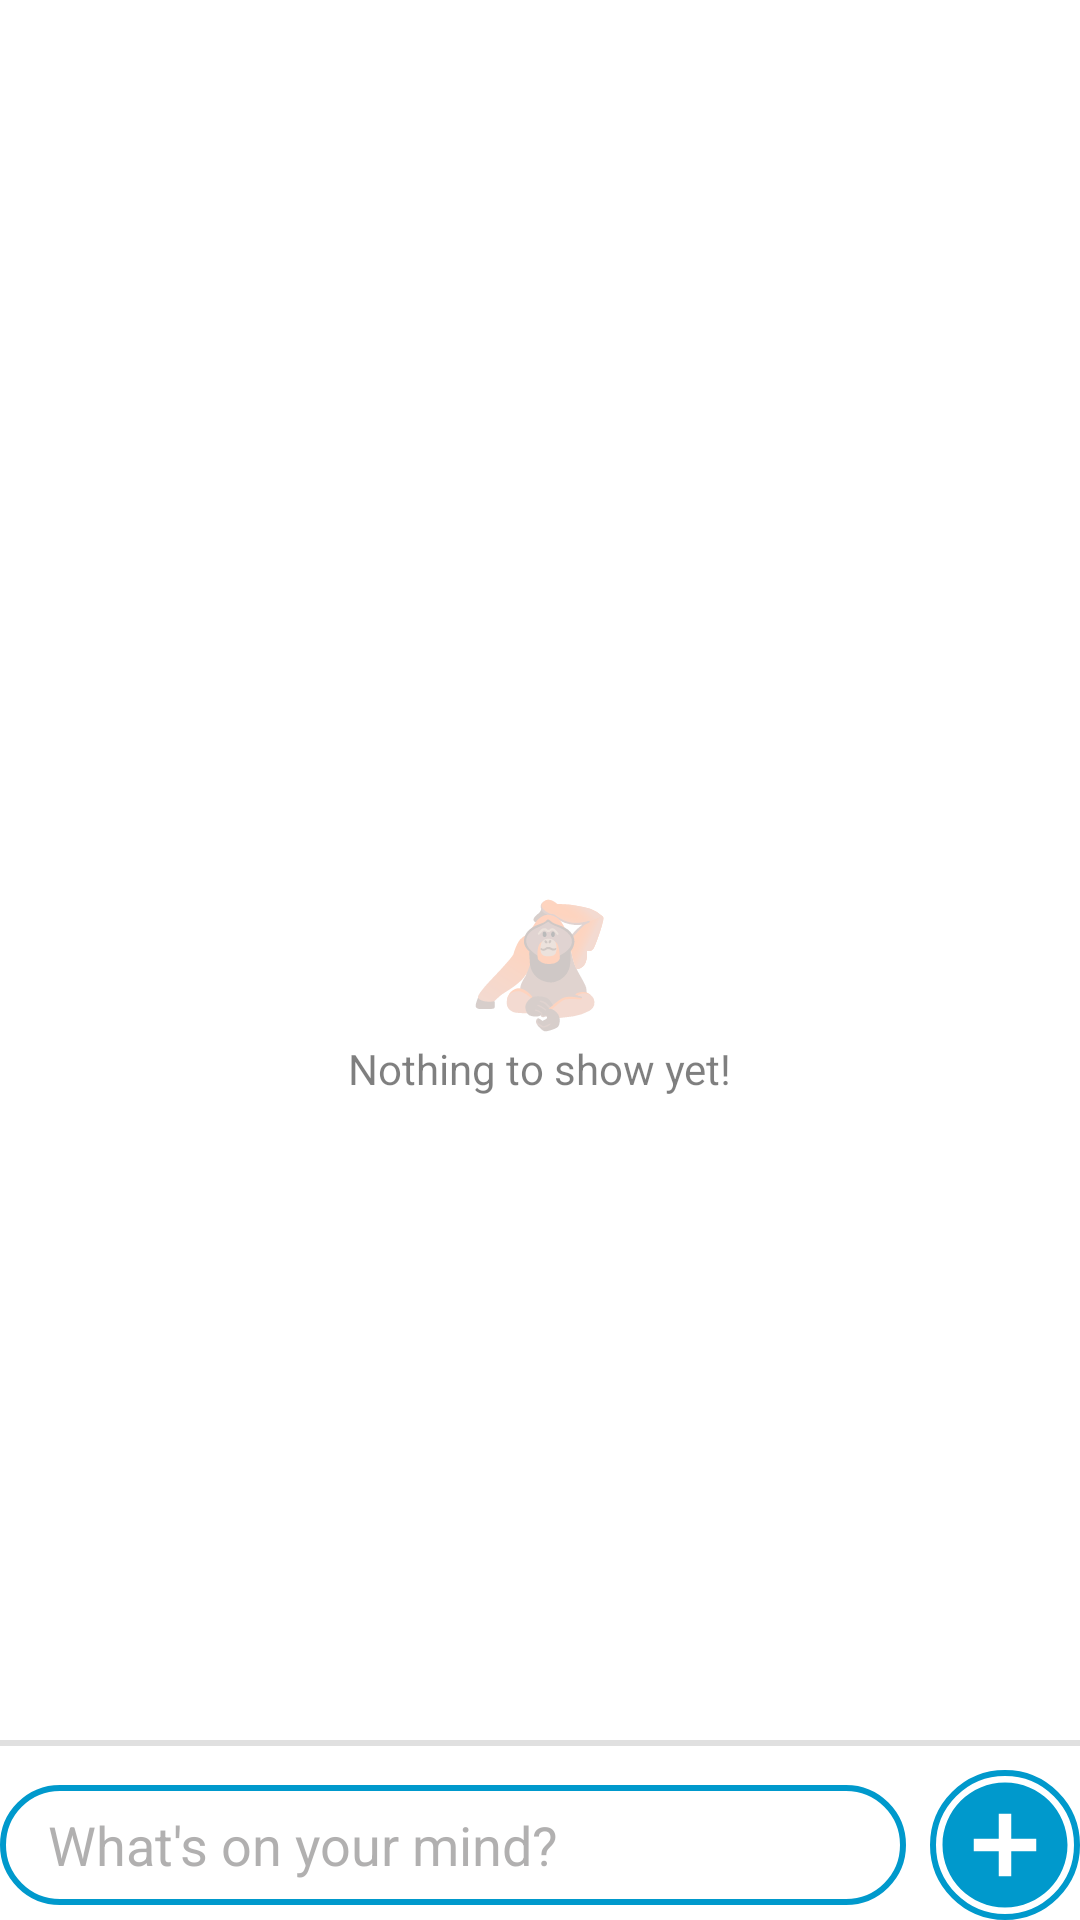

This screen was rendered from an Android layout file. Write that file and the resources it references.
<!-- AndroidManifest.xml: application theme Theme.SocialMusic -->
<!-- res/layout/fragment_home.xml -->
<?xml version="1.0" encoding="utf-8"?>
<androidx.constraintlayout.widget.ConstraintLayout
    xmlns:android="http://schemas.android.com/apk/res/android"
    xmlns:app="http://schemas.android.com/apk/res-auto"
    xmlns:tools="http://schemas.android.com/tools"
    android:layout_width="match_parent"
    android:layout_height="match_parent"
    android:background="@android:color/transparent"
    tools:context=".home.HomeFragment">

    <androidx.recyclerview.widget.RecyclerView
        android:id="@+id/recyclerView_home"
        android:layout_width="0dp"
        android:layout_height="0dp"
        android:layout_marginBottom="8dp"
        android:background="@android:color/transparent"
        android:scrollbars="vertical"
        app:layoutManager="androidx.recyclerview.widget.LinearLayoutManager"
        app:layout_constraintBottom_toTopOf="@+id/add_button_home"
        app:layout_constraintEnd_toEndOf="parent"
        app:layout_constraintStart_toStartOf="parent"
        app:layout_constraintTop_toTopOf="parent" >

    </androidx.recyclerview.widget.RecyclerView>

    <ImageView
        android:id="@+id/addButtonBackground"
        android:layout_width="0dp"
        android:layout_height="0dp"
        android:background="@drawable/rounded_edittext"
        android:minWidth="40dp"
        android:minHeight="40dp"
        android:padding="5dp"
        app:layout_constraintBottom_toBottomOf="@id/add_button_home"
        app:layout_constraintEnd_toEndOf="@id/add_button_home"
        app:layout_constraintStart_toStartOf="@id/add_button_home"
        app:layout_constraintTop_toTopOf="@id/add_button_home" />

    <android.widget.Button
        android:id="@+id/add_button_home"
        android:layout_width="wrap_content"
        android:layout_height="wrap_content"
        android:layout_gravity="bottom|end"
        android:background="@drawable/ic_baseline_add_circle_24"
        android:minWidth="50dp"
        android:minHeight="50dp"
        app:layout_constraintBottom_toBottomOf="parent"
        app:layout_constraintDimensionRatio="1"
        app:layout_constraintEnd_toEndOf="parent" />

    <EditText
        android:id="@+id/message_editText_home"
        android:layout_width="0dp"
        android:layout_height="wrap_content"
        android:layout_marginEnd="8dp"
        android:background="@drawable/rounded_edittext"
        android:ems="10"
        android:hint="@string/what_s_on_your_mind"
        android:inputType="textPersonName"
        android:minHeight="40dp"
        android:paddingLeft="16dp"
        android:paddingRight="8dp"
        android:textColor="@color/black"
        android:textColorHint="@color/gray_hint"
        app:layout_constraintBottom_toBottomOf="@+id/add_button_home"
        app:layout_constraintEnd_toStartOf="@+id/add_button_home"
        app:layout_constraintStart_toStartOf="parent"
        app:layout_constraintTop_toTopOf="@+id/add_button_home" />

    <View
        android:id="@+id/divider"
        android:layout_width="match_parent"
        android:layout_height="2dp"
        android:background="?android:attr/listDivider"
        android:backgroundTint="@color/black"
        app:layout_constraintBottom_toBottomOf="@+id/recyclerView_home"
        app:layout_constraintEnd_toEndOf="parent"
        app:layout_constraintStart_toStartOf="parent" />

    <TextView
        android:id="@+id/message_textView_nothing"
        android:layout_width="wrap_content"
        android:layout_height="wrap_content"
        android:alpha="0.5"
        android:background="@android:color/transparent"
        android:text="@string/no_messages"
        android:textColor="@color/black"
        app:layout_constraintEnd_toEndOf="parent"
        app:layout_constraintStart_toStartOf="parent"
        app:layout_constraintTop_toBottomOf="@+id/emoji_textView_nothing" />

    <TextView
        android:id="@+id/emoji_textView_nothing"
        android:layout_width="wrap_content"
        android:layout_height="wrap_content"
        android:alpha="0.5"
        android:background="@android:color/transparent"
        android:text="🦧"
        android:textSize="40sp"
        app:layout_constraintBottom_toBottomOf="parent"
        app:layout_constraintEnd_toEndOf="@+id/message_textView_nothing"
        app:layout_constraintStart_toStartOf="@+id/message_textView_nothing"
        app:layout_constraintTop_toTopOf="parent" />

</androidx.constraintlayout.widget.ConstraintLayout>
<!-- resources referenced by this layout -->
<resources>
  <color name="black">#FF000000</color>
  <color name="gray_hint">#80636262</color>
  <!-- drawable ic_baseline_add_circle_24 (drawable) -->
  <vector
      xmlns:android="http://schemas.android.com/apk/res/android"
      android:height="24dp"
      android:tint="@color/holo_blue"
      android:viewportHeight="24"
      android:viewportWidth="24"
      android:width="24dp">
      <path
          android:fillColor="@android:color/white"
          android:pathData="M12,2C6.48,2 2,6.48 2,12s4.48,10 10,10 10,-4.48 10,-10S17.52,2 12,2zM17,13h-4v4h-2v-4L7,13v-2h4L11,7h2v4h4v2z"/>
  </vector>
  <!-- drawable rounded_edittext (drawable) -->
  <?xml version="1.0" encoding="utf-8"?>
  <shape
      xmlns:android="http://schemas.android.com/apk/res/android">
      <solid android:color="@color/white"/>
      <corners android:radius="25dp"/>
      <stroke android:color="@color/holo_blue"/>
      <stroke android:width="2dp"/>
  </shape>
  <string name="no_messages">Nothing to show yet!</string>
  <string name="what_s_on_your_mind">What\'s on your mind?</string>
  <style name="Theme.SocialMusic" parent="Theme.MaterialComponents.DayNight.NoActionBar">
          
          <item name="colorPrimary">@color/light_blue</item>
          <item name="colorPrimaryVariant">@color/holo_blue</item>
          <item name="colorOnPrimary">@color/white</item>
          
          <item name="colorSecondary">@color/teal_200</item>
          <item name="colorSecondaryVariant">@color/teal_700</item>
          <item name="colorOnSecondary">@color/black</item>
          
          <item name="android:statusBarColor" tools:targetApi="l">?attr/colorPrimaryVariant</item>
          
      </style>
  <color name="holo_blue">#0099CC</color>
  <color name="white">#FFFFFFFF</color>
  <color name="light_blue">#29F8E0</color>
  <color name="teal_200">#FF03DAC5</color>
  <color name="teal_700">#FF018786</color>
</resources>
